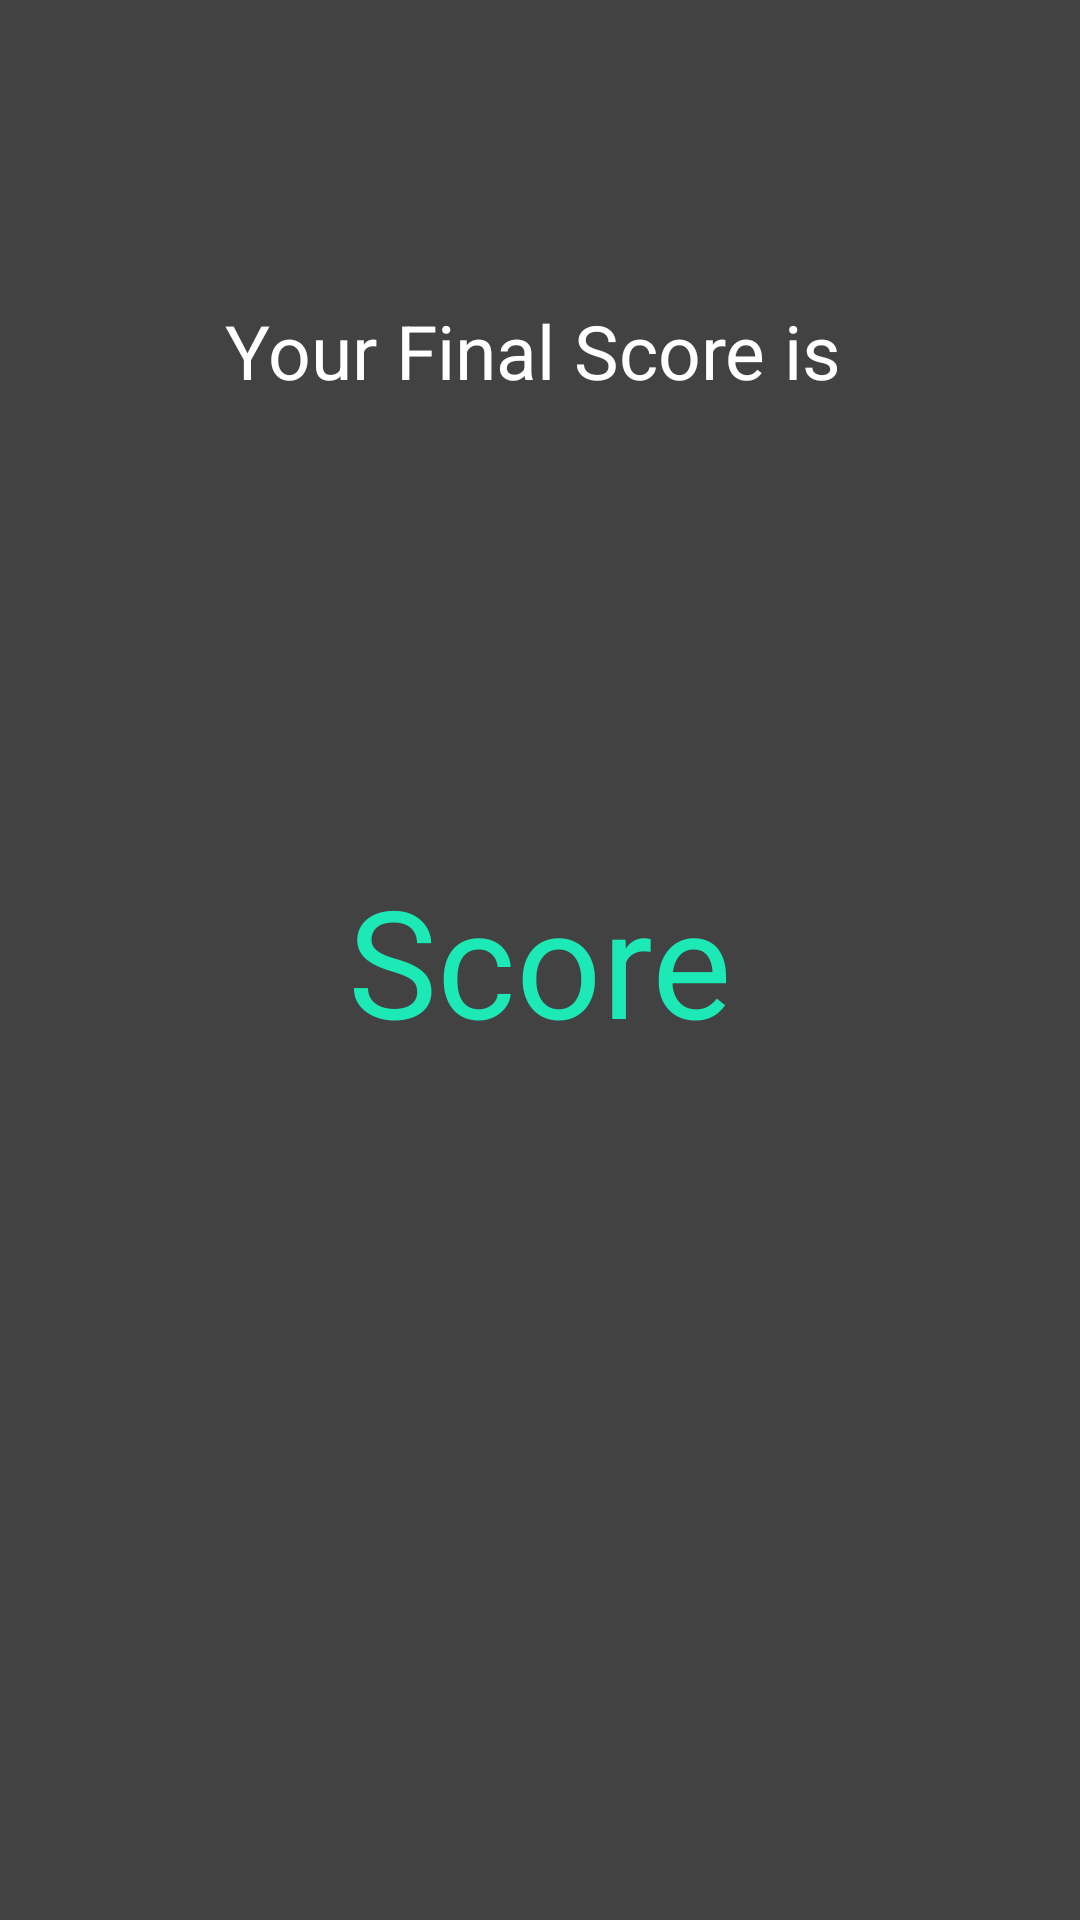

Produce the Android XML layout that renders to this screen, including the resource entries it uses.
<!-- AndroidManifest.xml: application theme Theme.AppCompat.Light -->
<!-- res/layout/scorecal.xml -->
<?xml version="1.0" encoding="utf-8"?>
<RelativeLayout xmlns:android="http://schemas.android.com/apk/res/android"
    android:orientation="vertical"
    android:layout_width="match_parent"
    android:layout_height="match_parent"
              android:background="#424242">

    <TextView
        android:layout_width="wrap_content"
        android:layout_height="wrap_content"
        android:text="Your Final Score is "
        android:layout_marginTop="100dp"
        android:layout_marginLeft="75dp"
        android:textColor="#FFFFFF"
        android:textSize="25dp" />

    <TextView
        android:layout_width="wrap_content"
        android:layout_height="wrap_content"
        android:layout_marginTop="200dp"
        android:layout_marginLeft="75dp"
        android:layout_centerHorizontal="true"
        android:layout_centerVertical="true"
        android:textSize="50dp"
        android:textColor="#1de9b6"
        android:id="@+id/scFinal"
        android:text="Score" />

</RelativeLayout>
<!-- resources referenced by this layout -->
<resources>

</resources>
